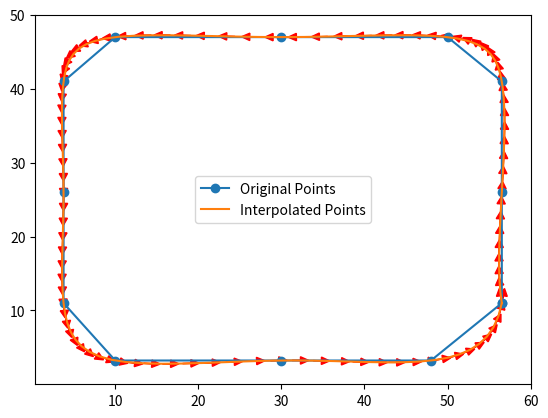

Source code (Python):
# import numpy as np
# import matplotlib.pyplot as plt
# from scipy.interpolate import BSpline, make_interp_spline

# # Define the points
# points = np.array([
#     # right
#     [56.53, 11],
#     [56.53, 34], 
#     [56.53, 56],
#     # top
#     [50, 47],
#     [30, 47], 
#     [10, 47],
#     # left
#     [3.78, 56],
#     [3.78, 34],  
#     [3.78, 11],
#     # bot
#     [10, 3.23],
#     [30, 3.23], 
#     [50, 3.23],

# ])

# # Separate the points into x and y coordinates
# x, y = points[:, 0], points[:, 1]

# # Append the first point to the end to close the loop
# x = np.append(x, x[0])
# y = np.append(y, y[0])

# # Define the degree of the spline
# k = 3

# # Create the t values
# t = np.linspace(0, 1, len(x))

# # Create the B-spline
# tck = make_interp_spline(t, np.c_[x, y], k=k)
# tnew = np.linspace(0, 1, 100)
# xnew, ynew = tck(tnew).T

# # Plot the result
# plt.plot(x, y, 'o-', label='Original Points')
# plt.plot(xnew, ynew, '-', label='Interpolated Points')
# plt.legend()
# plt.show()

# import numpy as np
# import matplotlib.pyplot as plt
# from scipy.interpolate import make_interp_spline
# import math

# # Define the points
# points = np.array([
#     [56.53, 11],
#     [56.53, 26],
#     [56.53, 41],
#     [50, 47],
#     [30, 47],
#     [10, 47],
#     [3.78, 41],
#     [3.78, 26],
#     [3.78, 11],
#     [10, 3.23],
#     [30, 3.23],
#     [48, 3.23],
# ])

# # Separate the points into x and y coordinates
# x, y = points[:, 0], points[:, 1]

# # Define the degree of the spline
# k = 3

# # Create the t values
# t = np.linspace(0, 1, len(x))

# # Create the B-spline
# tck = make_interp_spline(t, np.c_[x, y], k=k)
# tnew = np.linspace(0, 1, 100)
# xnew, ynew = tck(tnew).T

# # Compute the yaw angles
# tck_derivative = tck.derivative()
# dxnew, dynew = tck_derivative(tnew).T
# yaw_angles = np.arctan2(dynew, dxnew)

# # Plot the result
# plt.plot(x, y, 'o-', label='Original Points')
# plt.plot(xnew, ynew, '-', label='Interpolated Points')
# plt.legend()
# plt.show()

# # Plot the yaw angles
# plt.plot(tnew, np.degrees(yaw_angles))
# plt.xlabel('t')
# plt.ylabel('Yaw Angle (degrees)')
# plt.title('Yaw Angles along the B-spline')
# plt.show()

# import numpy as np
# import matplotlib.pyplot as plt
# from scipy.interpolate import make_interp_spline

# # Define the points
# points = np.array([
#     [56.53, 11],
#     [56.53, 26],
#     [56.53, 41],
#     [50, 47],
#     [30, 47],
#     [10, 47],
#     [3.78, 41],
#     [3.78, 26],
#     [3.78, 11],
#     [10, 3.23],
#     [30, 3.23],
#     [48, 3.23],
# ])

# # Separate the points into x and y coordinates
# x, y = points[:, 0], points[:, 1]

# # Define the degree of the spline
# k = 3

# # Create the t values
# t = np.linspace(0, 1, len(x))

# # Create the B-spline
# tck = make_interp_spline(t, np.c_[x, y], k=k)
# tnew = np.linspace(0, 1, 100)
# xnew, ynew = tck(tnew).T

# # Compute the yaw angles
# tck_derivative = tck.derivative()
# dxnew, dynew = tck_derivative(tnew).T
# yaw_angles = np.arctan2(dynew, dxnew)

# # Combine the interpolated points and yaw angles into tuples
# interpolated_points_and_angles = [(x, y, theta) for x, y, theta in zip(xnew, ynew, yaw_angles)]

# # Plot the result
# plt.plot(x, y, 'o-', label='Original Points')
# plt.plot(xnew, ynew, '-', label='Interpolated Points')

# # Plot the arrows
# for x, y, theta in interpolated_points_and_angles[::10]:  # Skip some arrows for clarity
#     plt.arrow(x, y, np.cos(theta), np.sin(theta), head_width=1, head_length=1, fc='r', ec='r')

# plt.legend()
# plt.show()

import numpy as np
import matplotlib.pyplot as plt
from scipy.interpolate import make_interp_spline

# Define the points
points = np.array([
    [56.53, 11],
    [56.53, 26],
    [56.53, 41],
    [50, 47],
    [30, 47],
    [10, 47],
    [3.78, 41],
    [3.78, 26],
    [3.78, 11],
    [10, 3.23],
    [30, 3.23],
    [48, 3.23],

    [56.53, 11],
])

# Separate the points into x and y coordinates
x, y = points[:, 0], points[:, 1]

# Define the degree of the spline
k = 3

# Create the t values
t = np.linspace(0, 1, len(x))

# Create the B-spline
tck = make_interp_spline(t, np.c_[x, y], k=k)
tnew = np.linspace(0, 1, 100)
xnew, ynew = tck(tnew).T

# Compute the yaw angles
tck_derivative = tck.derivative()
dxnew, dynew = tck_derivative(tnew).T
yaw_angles = np.arctan2(dynew, dxnew)

# Combine the interpolated points and yaw angles into tuples
interpolated_points_and_angles = [(x, y, theta) for x, y, theta in zip(xnew, ynew, yaw_angles)]

# Plot the result
plt.plot(x, y, 'o-', label='Original Points')
plt.plot(xnew, ynew, '-', label='Interpolated Points')

# Plot the arrows
for x, y, theta in interpolated_points_and_angles:
    plt.arrow(x, y, np.cos(theta), np.sin(theta), head_width=1, head_length=1, fc='r', ec='r')

plt.legend()
plt.show()





